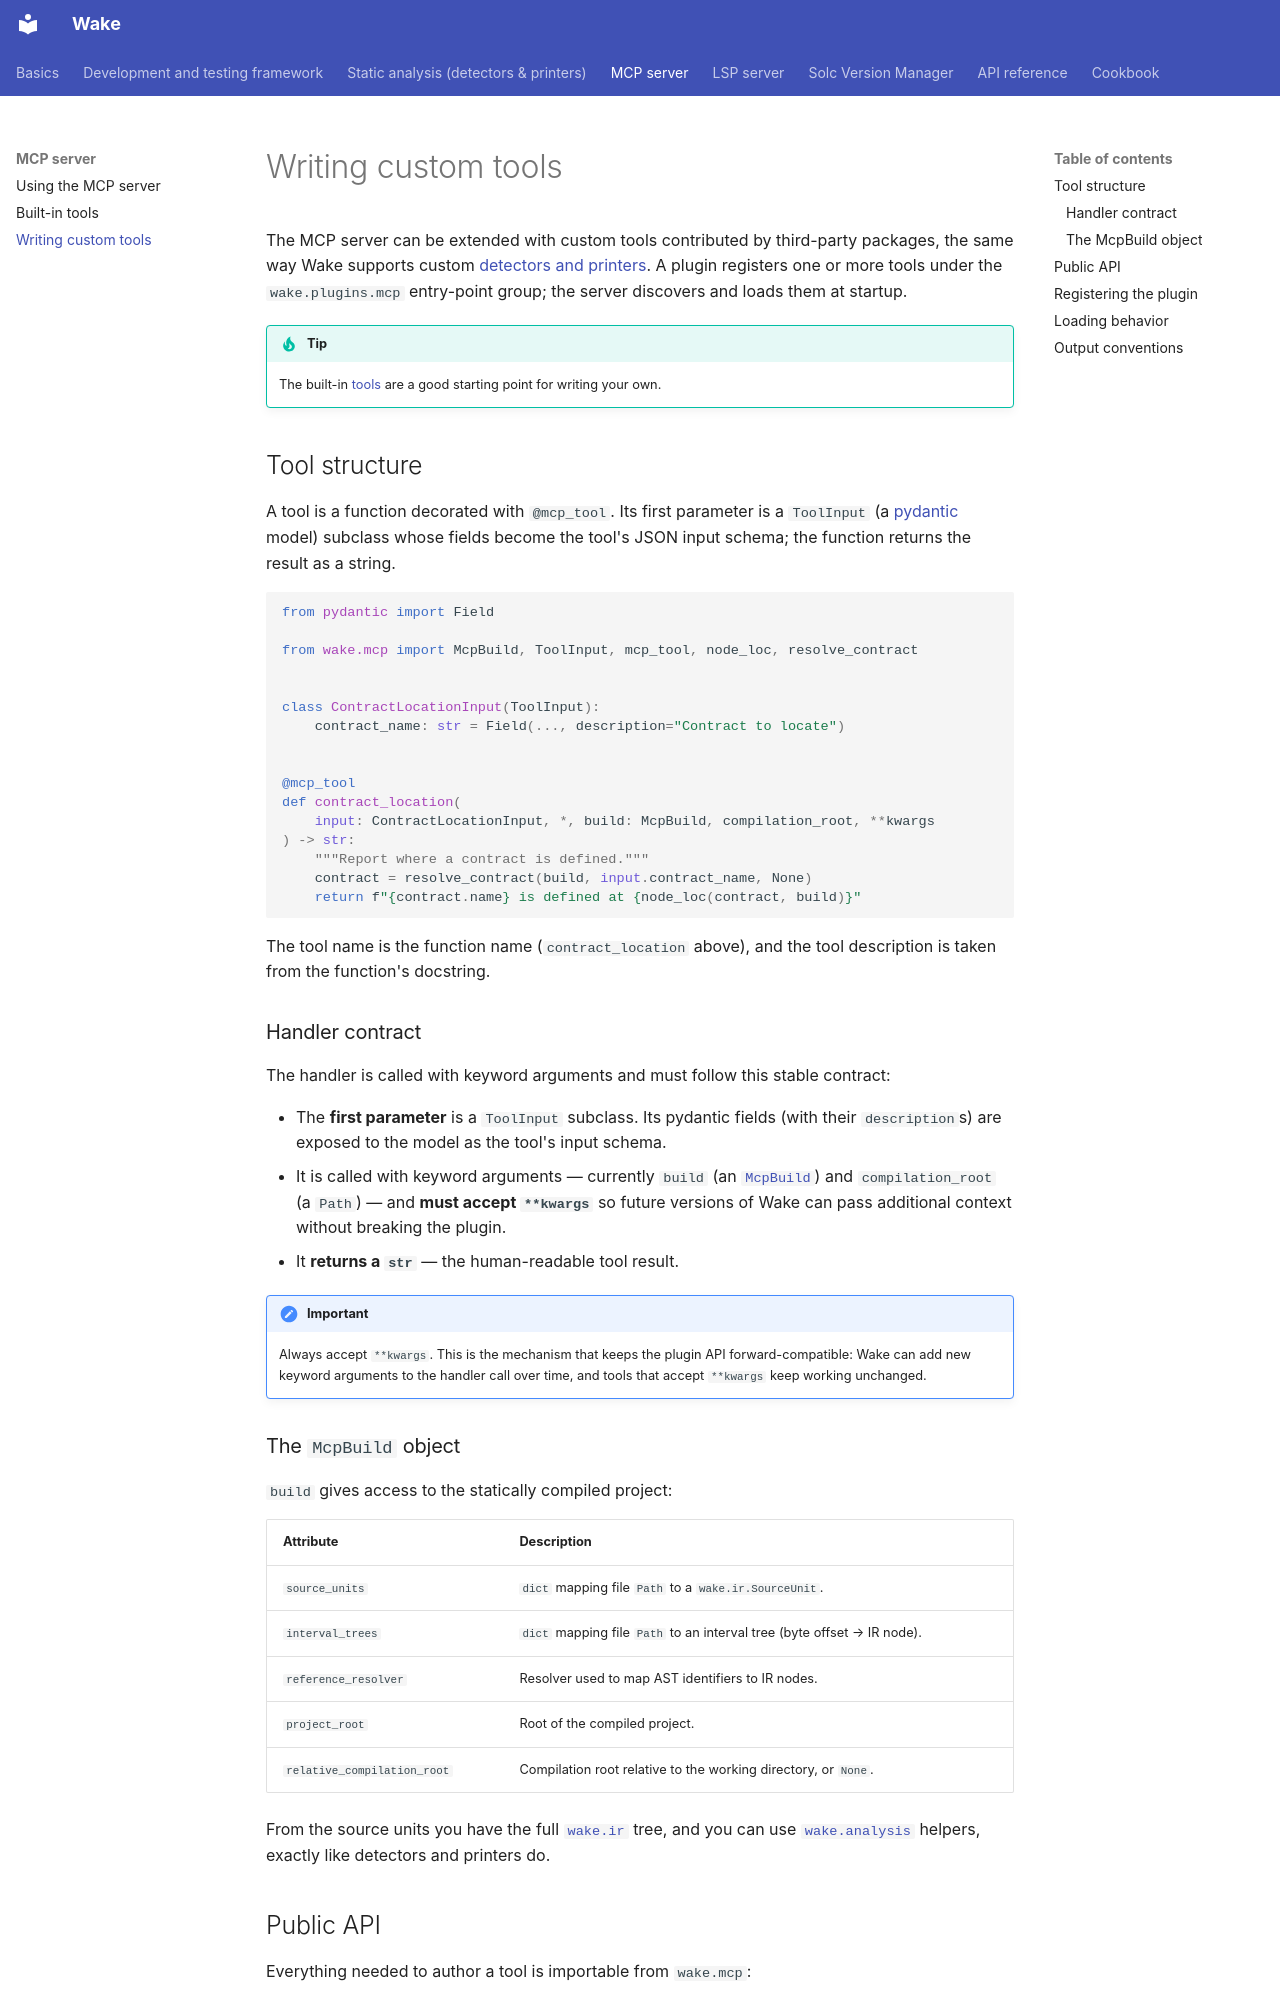

repository: ack3-ai/wake · page: mcp/writing-tools/index.html · generator: mkdocs

---
description: "Extending the Wake MCP server with custom tools: the @mcp_tool decorator, ToolInput schemas, the McpBuild object and registering a wake.plugins.mcp plugin."
---

# Writing custom tools

The MCP server can be extended with custom tools contributed by third-party packages, the same way Wake supports custom [detectors and printers](../static-analysis/getting-started.md). A plugin registers one or more tools under the `wake.plugins.mcp` entry-point group; the server discovers and loads them at startup.

!!! tip
    The built-in [tools](https://github.com/ack3-ai/wake/tree/main/wake/mcp/tools) are a good starting point for writing your own.

## Tool structure

A tool is a function decorated with `@mcp_tool`. Its first parameter is a `ToolInput` (a [pydantic](https://docs.pydantic.dev/) model) subclass whose fields become the tool's JSON input schema; the function returns the result as a string.

```python
from pydantic import Field

from wake.mcp import McpBuild, ToolInput, mcp_tool, node_loc, resolve_contract


class ContractLocationInput(ToolInput):
    contract_name: str = Field(..., description="Contract to locate")


@mcp_tool
def contract_location(
    input: ContractLocationInput, *, build: McpBuild, compilation_root, **kwargs
) -> str:
    """Report where a contract is defined."""
    contract = resolve_contract(build, input.contract_name, None)
    return f"{contract.name} is defined at {node_loc(contract, build)}"
```

The tool name is the function name (`contract_location` above), and the tool description is taken from the function's docstring.

### Handler contract

The handler is called with keyword arguments and must follow this stable contract:

- The **first parameter** is a `ToolInput` subclass. Its pydantic fields (with their `description`s) are exposed to the model as the tool's input schema.
- It is called with keyword arguments — currently `build` (an [`McpBuild`](#the-mcpbuild-object)) and `compilation_root` (a `Path`) — and **must accept `**kwargs`** so future versions of Wake can pass additional context without breaking the plugin.
- It **returns a `str`** — the human-readable tool result.

!!! important
    Always accept `**kwargs`. This is the mechanism that keeps the plugin API forward-compatible: Wake can add new keyword arguments to the handler call over time, and tools that accept `**kwargs` keep working unchanged.

### The `McpBuild` object

`build` gives access to the statically compiled project:

| Attribute                    | Description                                                        |
|------------------------------|-------------------------------------------------------------------|
| `source_units`               | `dict` mapping file `Path` to a `wake.ir.SourceUnit`.             |
| `interval_trees`             | `dict` mapping file `Path` to an interval tree (byte offset → IR node). |
| `reference_resolver`         | Resolver used to map AST identifiers to IR nodes.                 |
| `project_root`               | Root of the compiled project.                                    |
| `relative_compilation_root`  | Compilation root relative to the working directory, or `None`.    |

From the source units you have the full [`wake.ir`](../api-reference/ir/abc.md) tree, and you can use [`wake.analysis`](../api-reference/analysis/cfg.md) helpers, exactly like detectors and printers do.
